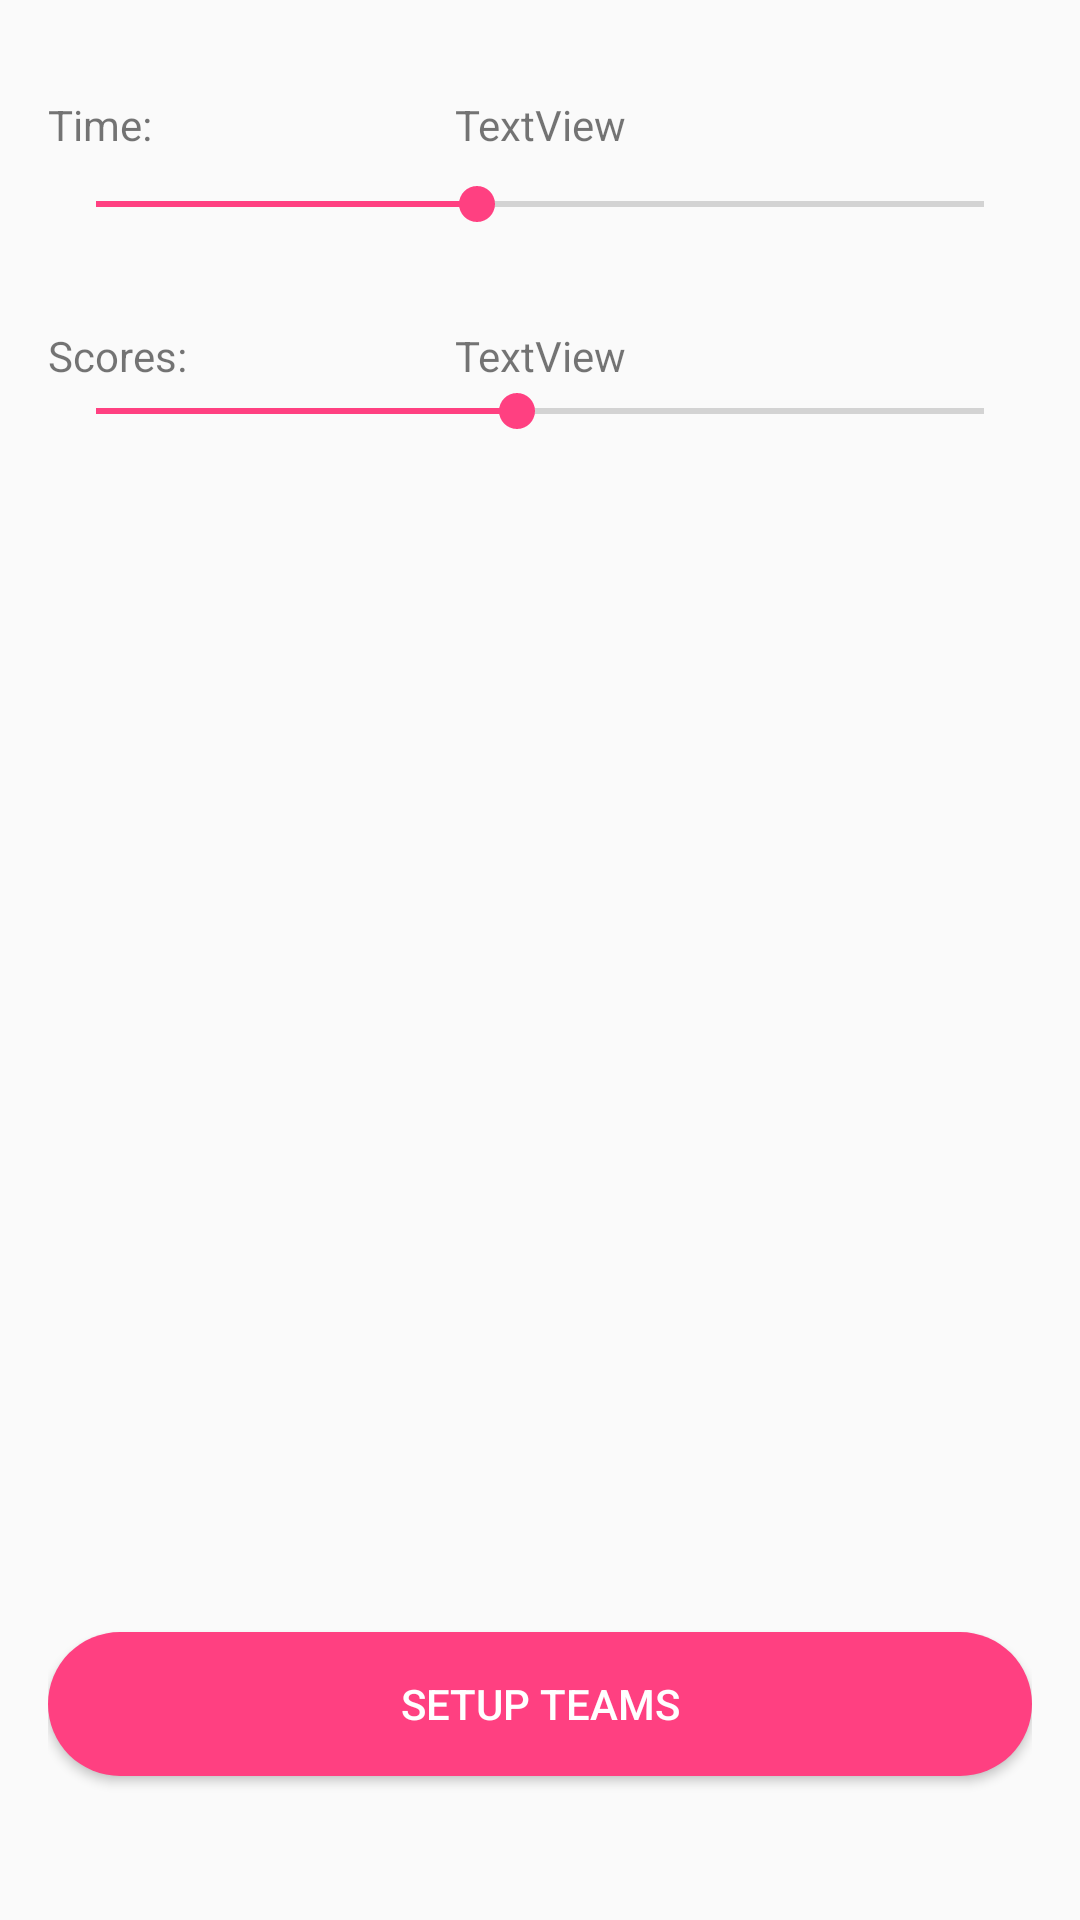

Produce the Android XML layout that renders to this screen, including the resource entries it uses.
<!-- AndroidManifest.xml: application theme AppTheme -->
<!-- res/layout/activity_settings.xml -->
<?xml version="1.0" encoding="utf-8"?>
<android.support.constraint.ConstraintLayout xmlns:android="http://schemas.android.com/apk/res/android"
    xmlns:app="http://schemas.android.com/apk/res-auto"
    xmlns:tools="http://schemas.android.com/tools"
    android:id="@+id/activity_settings"
    android:layout_width="match_parent"
    android:layout_height="match_parent"
    android:paddingBottom="@dimen/activity_vertical_margin"
    android:paddingLeft="@dimen/activity_horizontal_margin"
    android:paddingRight="@dimen/activity_horizontal_margin"
    android:paddingTop="@dimen/activity_vertical_margin"
    tools:context=".settingsScreen.view.SettingsActivity">

    <Button
        android:id="@+id/btn_go_setup_teams"
        android:layout_width="0dp"
        android:layout_height="wrap_content"
        android:layout_marginBottom="32dp"
        android:background="@drawable/button_accent"
        android:text="Setup teams"
        android:textColor="@android:color/white"
        app:layout_constraintBottom_toBottomOf="parent"
        app:layout_constraintLeft_toLeftOf="parent"
        app:layout_constraintRight_toRightOf="parent" />

    <SeekBar
        android:id="@+id/seek_score"
        android:layout_width="0dp"
        android:layout_height="wrap_content"
        android:max="19"
        android:progress="9"
        app:layout_constraintLeft_toLeftOf="parent"
        app:layout_constraintRight_toRightOf="parent"
        app:layout_constraintTop_toBottomOf="@+id/textView" />

    <TextView
        android:id="@+id/textView"
        android:layout_width="wrap_content"
        android:layout_height="wrap_content"
        android:layout_marginTop="32dp"
        android:text="Scores:"
        app:layout_constraintTop_toBottomOf="@+id/seek_time"
        tools:layout_editor_absoluteX="0dp" />

    <TextView
        android:id="@+id/textView2"
        android:layout_width="wrap_content"
        android:layout_height="wrap_content"
        android:layout_marginTop="16dp"
        android:text="Time:"
        app:layout_constraintLeft_toLeftOf="parent"
        app:layout_constraintTop_toTopOf="parent" />

    <SeekBar
        android:id="@+id/seek_time"
        android:layout_width="0dp"
        android:layout_height="wrap_content"
        android:layout_marginTop="8dp"
        android:max="7"
        android:progress="3"
        app:layout_constraintLeft_toLeftOf="parent"
        app:layout_constraintRight_toRightOf="parent"
        app:layout_constraintTop_toBottomOf="@+id/textView2" />

    <TextView
        android:id="@+id/text_score"
        android:layout_width="wrap_content"
        android:layout_height="wrap_content"
        android:text="TextView"
        app:layout_constraintBottom_toBottomOf="@+id/textView"
        app:layout_constraintLeft_toLeftOf="@+id/seek_score"
        app:layout_constraintRight_toRightOf="@+id/seek_score"
        app:layout_constraintTop_toTopOf="@+id/textView"
        app:layout_constraintVertical_bias="1.0" />

    <TextView
        android:id="@+id/text_time"
        android:layout_width="wrap_content"
        android:layout_height="wrap_content"
        android:text="TextView"
        app:layout_constraintBottom_toBottomOf="@+id/textView2"
        app:layout_constraintLeft_toLeftOf="@+id/seek_time"
        app:layout_constraintRight_toRightOf="@+id/seek_time" />

</android.support.constraint.ConstraintLayout>
<!-- resources referenced by this layout -->
<resources>
  <dimen name="activity_horizontal_margin">16dp</dimen>
  <dimen name="activity_vertical_margin">16dp</dimen>
  <!-- drawable button_accent (drawable) -->
  <?xml version="1.0" encoding="utf-8"?>
  <selector xmlns:android="http://schemas.android.com/apk/res/android">
  
      <item>
          <shape android:shape="rectangle">
              <corners android:radius="25dp" />
              <solid android:color="@color/colorAccent" />
          </shape>
      </item>
  
  </selector>
  <style name="AppTheme" parent="Theme.AppCompat.Light">
          <item name="colorPrimary">@color/colorPrimary</item>
          <item name="colorPrimaryDark">@color/colorPrimaryDark</item>
          <item name="colorAccent">@color/colorAccent</item>
          
      </style>
  <color name="colorAccent">#FF4081</color>
  <color name="colorPrimary">#3F51B5</color>
  <color name="colorPrimaryDark">#303F9F</color>
</resources>
